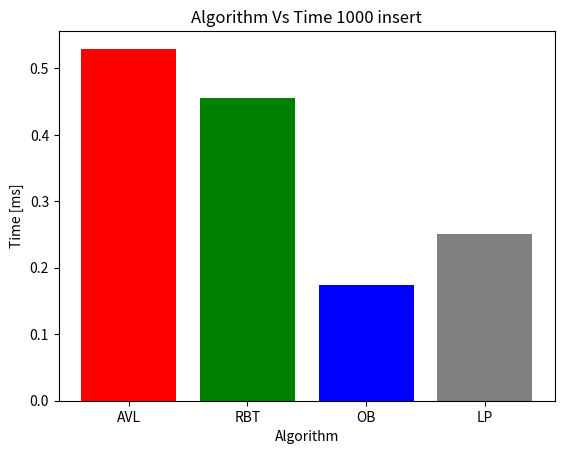

Source code (Python): (Note: this script raises an exception after producing the figure.)
import matplotlib.pyplot as plt

data = [

    ('1000 insert', [
        ('AVL', 0.52947),
        ('RBT', 0.45551),
        ('OB', 0.17334),
        ('LP', 0.25113)]),
    ('1000 search', [
        ('AVL', 0.20357),
        ('RBT', 0.26748),
        ('OB', 0.10392),
        ('LP', 0.18993)]),
    ('1000 delete', [
        ('AVL', 0.19716),
        ('RBT', 0.23246),
        ('OB', 0.10353),
        ('LP', 0.23924)]),
    ('10 000 insert', [
        ('AVL', 7.21321),
        ('RBT', 5.36299),
        ('OB', 1.62544),
        ('LP', 2.58254)]),
    ('10 000 search', [
        ('AVL', 2.92378),
        ('RBT', 3.16818),
        ('OB', 1.04833),
        ('LP', 2.73147)]),
    ('10 000 delete', [
        ('AVL', 2.58477),
        ('RBT', 2.89742),
        ('OB', 1.02419),
        ('LP', 3.83549)]),
    ('1 000 000 insert', [
        ('AVL', 2240.168000),
        ('RBT', 1560.34700),
        ('OB', 712.64900)]),
    ('1 000 000 search', [
        ('AVL', 611.18500),
        ('RBT', 668.08200),
        ('OB', 146.58500)]),
    ('1 000 000 delete', [
        ('AVL', 768.0800),
        ('RBT', 1275.06200),
        ('OB', 361.71800)]),
]

for x in data:

    algorithm = []
    time = []

    for al, ti in x[1]:
        algorithm.append(al)
        time.append(ti)


    # algorithm = ['USA','Canada','Germany','UK','France']
    # time = [0.45000,0.42000,0.52000,0.49000,0.47000]
    colors = ['red','green','blue', 'grey']


    plt.bar(algorithm, time, color=colors)
    plt.title(f'Algorithm Vs Time {x[0]}')
    plt.xlabel('Algorithm')
    plt.ylabel('Time [ms]')
    # plt.show()
    plt.savefig(f'img/{(x[0]).replace(" ","")}.png',dpi=100)
    plt.close()








 
